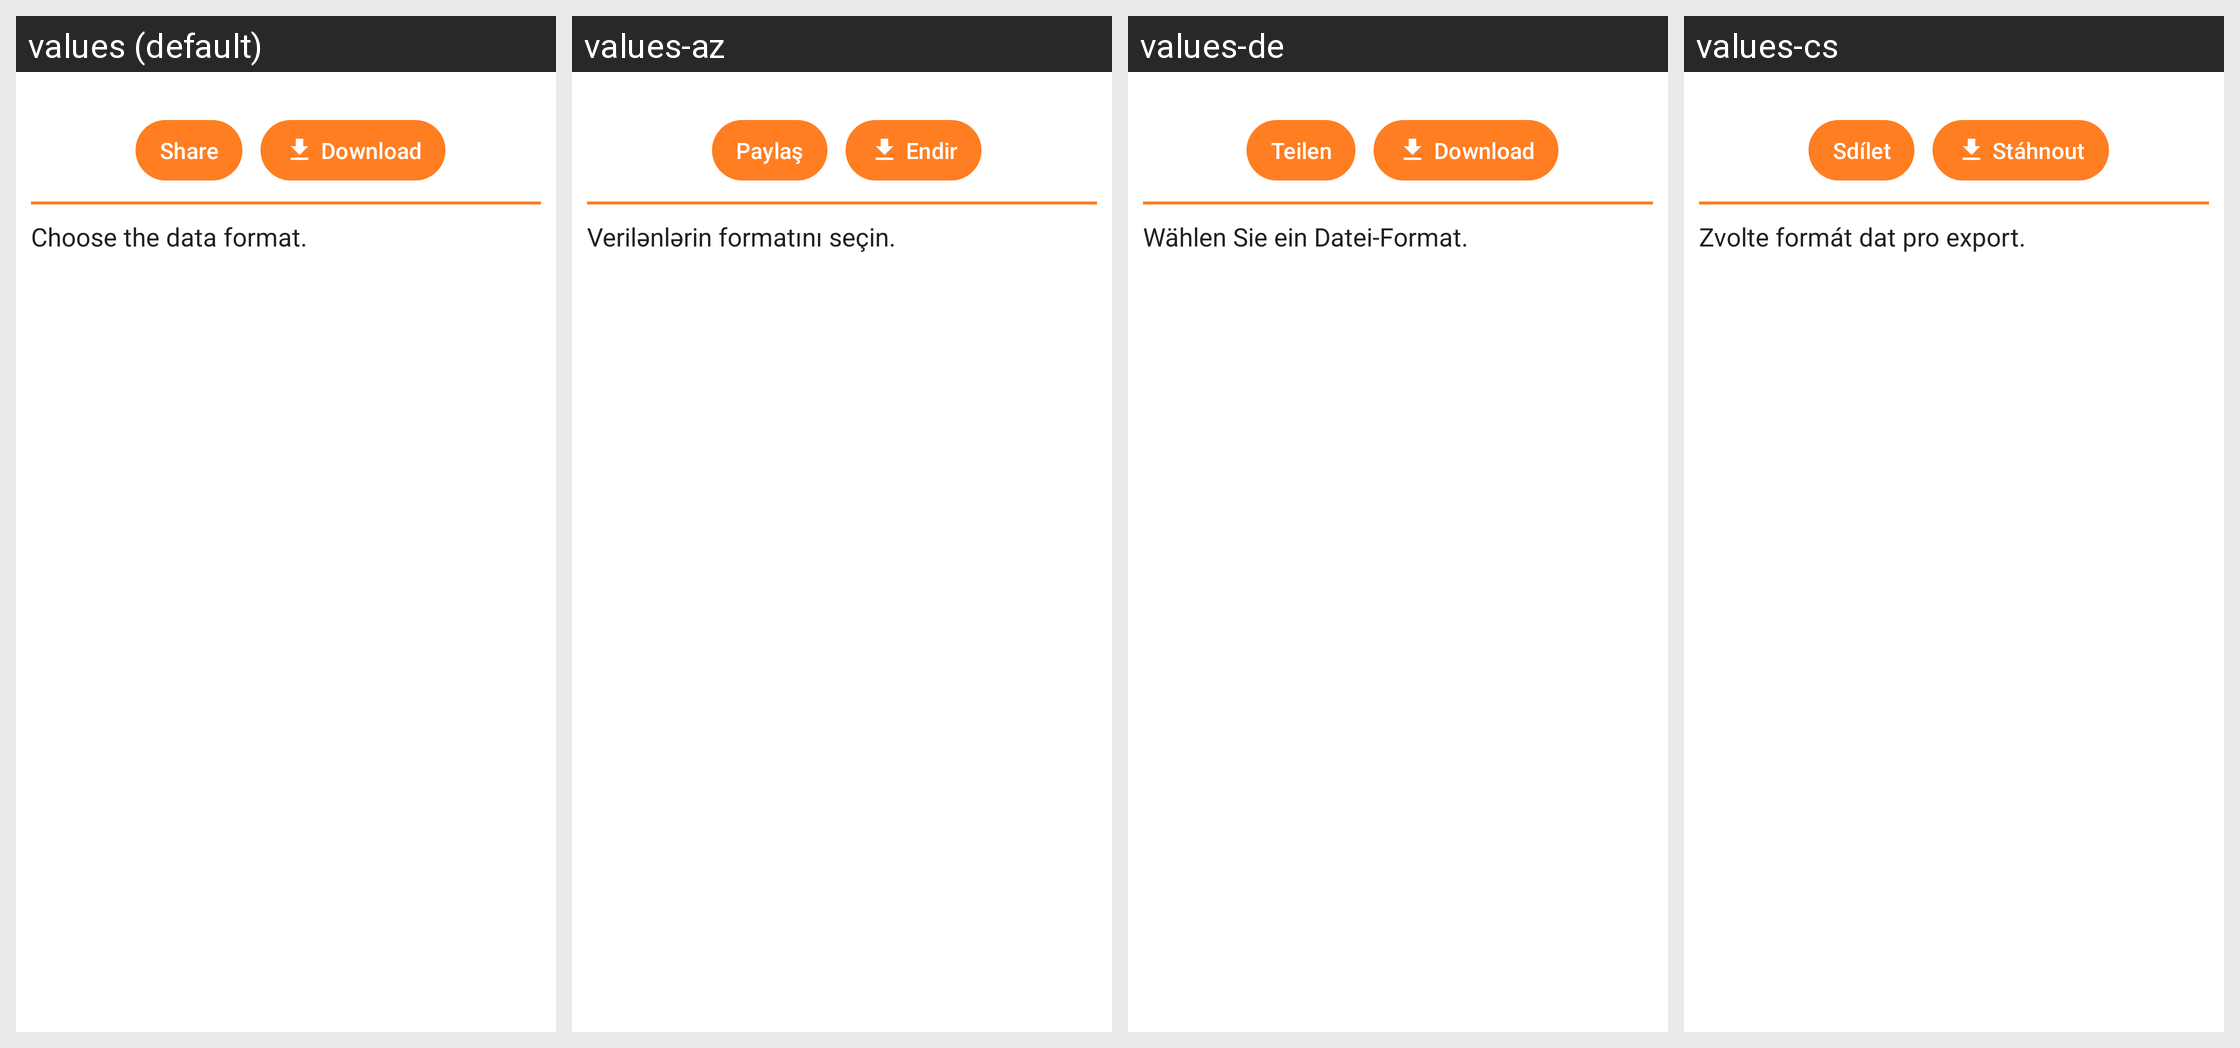

The Android screen above is rendered under several locales of the same app. Produce the string resources it draws, with the default and per-locale values.
Android screen res/layout/action_bottom_sheet.xml rendered under 4 locales, left to right: values (default), values-az, values-de, values-cs. Device: Nexus 5 (rendered at 1080×1920; each locale shown at half size, 540×960, under a caption strip naming it); theme Theme.Phyphox.DayNight.
Other locales in the repository, not shown: values-ar, values-bg, values-bn, values-ca, values-da, values-el, values-es, values-fa, values-fr, values-gu, values-hi, values-hr, values-hu, values-id, values-it, values-ja, values-ka, values-kn, values-ko, values-nl, values-pl, values-prs, values-ps, values-pt, values-pt-rBR, values-ru, values-sl, values-sr, values-sv, values-ta, values-tr, values-uk, values-vi, values-zh-rCN, values-zh-rTW.
Strings drawn on this screen, with the default value and each locale's value (text and hints the layout hard-codes, and strings that could not be matched under every locale, appear in the picture but are not listed):

save_state_share
  values: Share
  values-az: Paylaş
  values-de: Teilen
  values-cs: Sdílet

download
  values: Download
  values-az: Endir
  values-de: Download
  values-cs: Stáhnout

pick_exportFormat
  values: Choose the data format.
  values-az: Verilənlərin formatını seçin.
  values-de: Wählen Sie ein Datei-Format.
  values-cs: Zvolte formát dat pro export.
